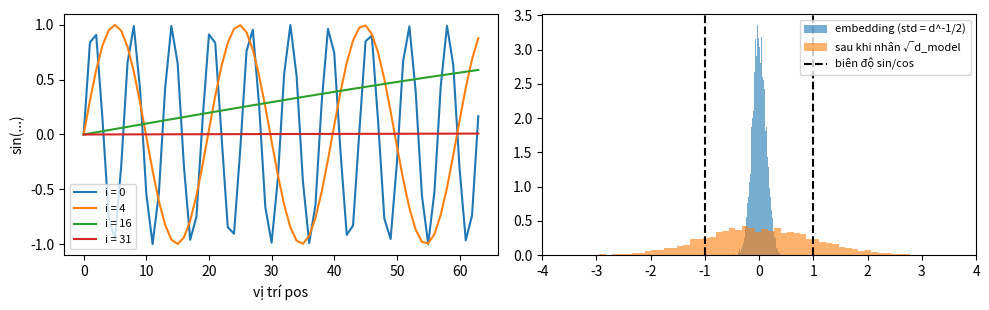

Write Python code to recreate this figure.
# %% [markdown]
# **Mỗi cặp cột là một sóng, và các sóng có chu kỳ trải rất rộng (§3.5).** Hình trái: sóng $\sin(\text{pos}/10000^{2i/d_\text{model}})$ của vài chỉ số cặp cột $i$ với $d_\text{model}=64$. Cột đầu ($i=0$) đổi rất nhanh theo vị trí, cột cuối gần như phẳng trên 64 vị trí đầu. Giống một bộ đếm: chữ số hàng đơn vị nhảy liên tục, chữ số hàng nghìn gần như đứng yên; ghép lại thì mỗi vị trí có một "mã" riêng.
#
# Hình phải: vì sao phải nhân embedding với $\sqrt{d_\text{model}}$. Embedding khởi tạo với độ lệch chuẩn $d_\text{model}^{-1/2}$ rất nhỏ so với sóng sin/cos (biên độ 1); nhân $\sqrt{d_\text{model}}$ đưa nó về cỡ 1, cân với PE.

# %%
import numpy as np
import matplotlib.pyplot as plt

d = 64
pos = np.arange(64)
fig, ax = plt.subplots(1, 2, figsize=(10, 3.2))
for i in [0, 4, 16, 31]:
    ax[0].plot(pos, np.sin(pos / 10000 ** (2 * i / d)), label=f"i = {i}")
ax[0].set_xlabel("vị trí pos"); ax[0].set_ylabel("sin(...)"); ax[0].legend(fontsize=8)

rng = np.random.default_rng(0)
small = rng.normal(0, d ** -0.5, 5000)           # embedding lúc khởi tạo
ax[1].hist(small, bins=60, alpha=0.6, density=True, label="embedding (std = d^-1/2)")
ax[1].hist(small * d ** 0.5, bins=60, alpha=0.6, density=True, label="sau khi nhân √d_model")
ax[1].axvline(-1, color="k", ls="--")
ax[1].axvline(1, color="k", ls="--", label="biên độ sin/cos")
ax[1].set_xlim(-4, 4); ax[1].legend(fontsize=8)
plt.tight_layout()
plt.show()
